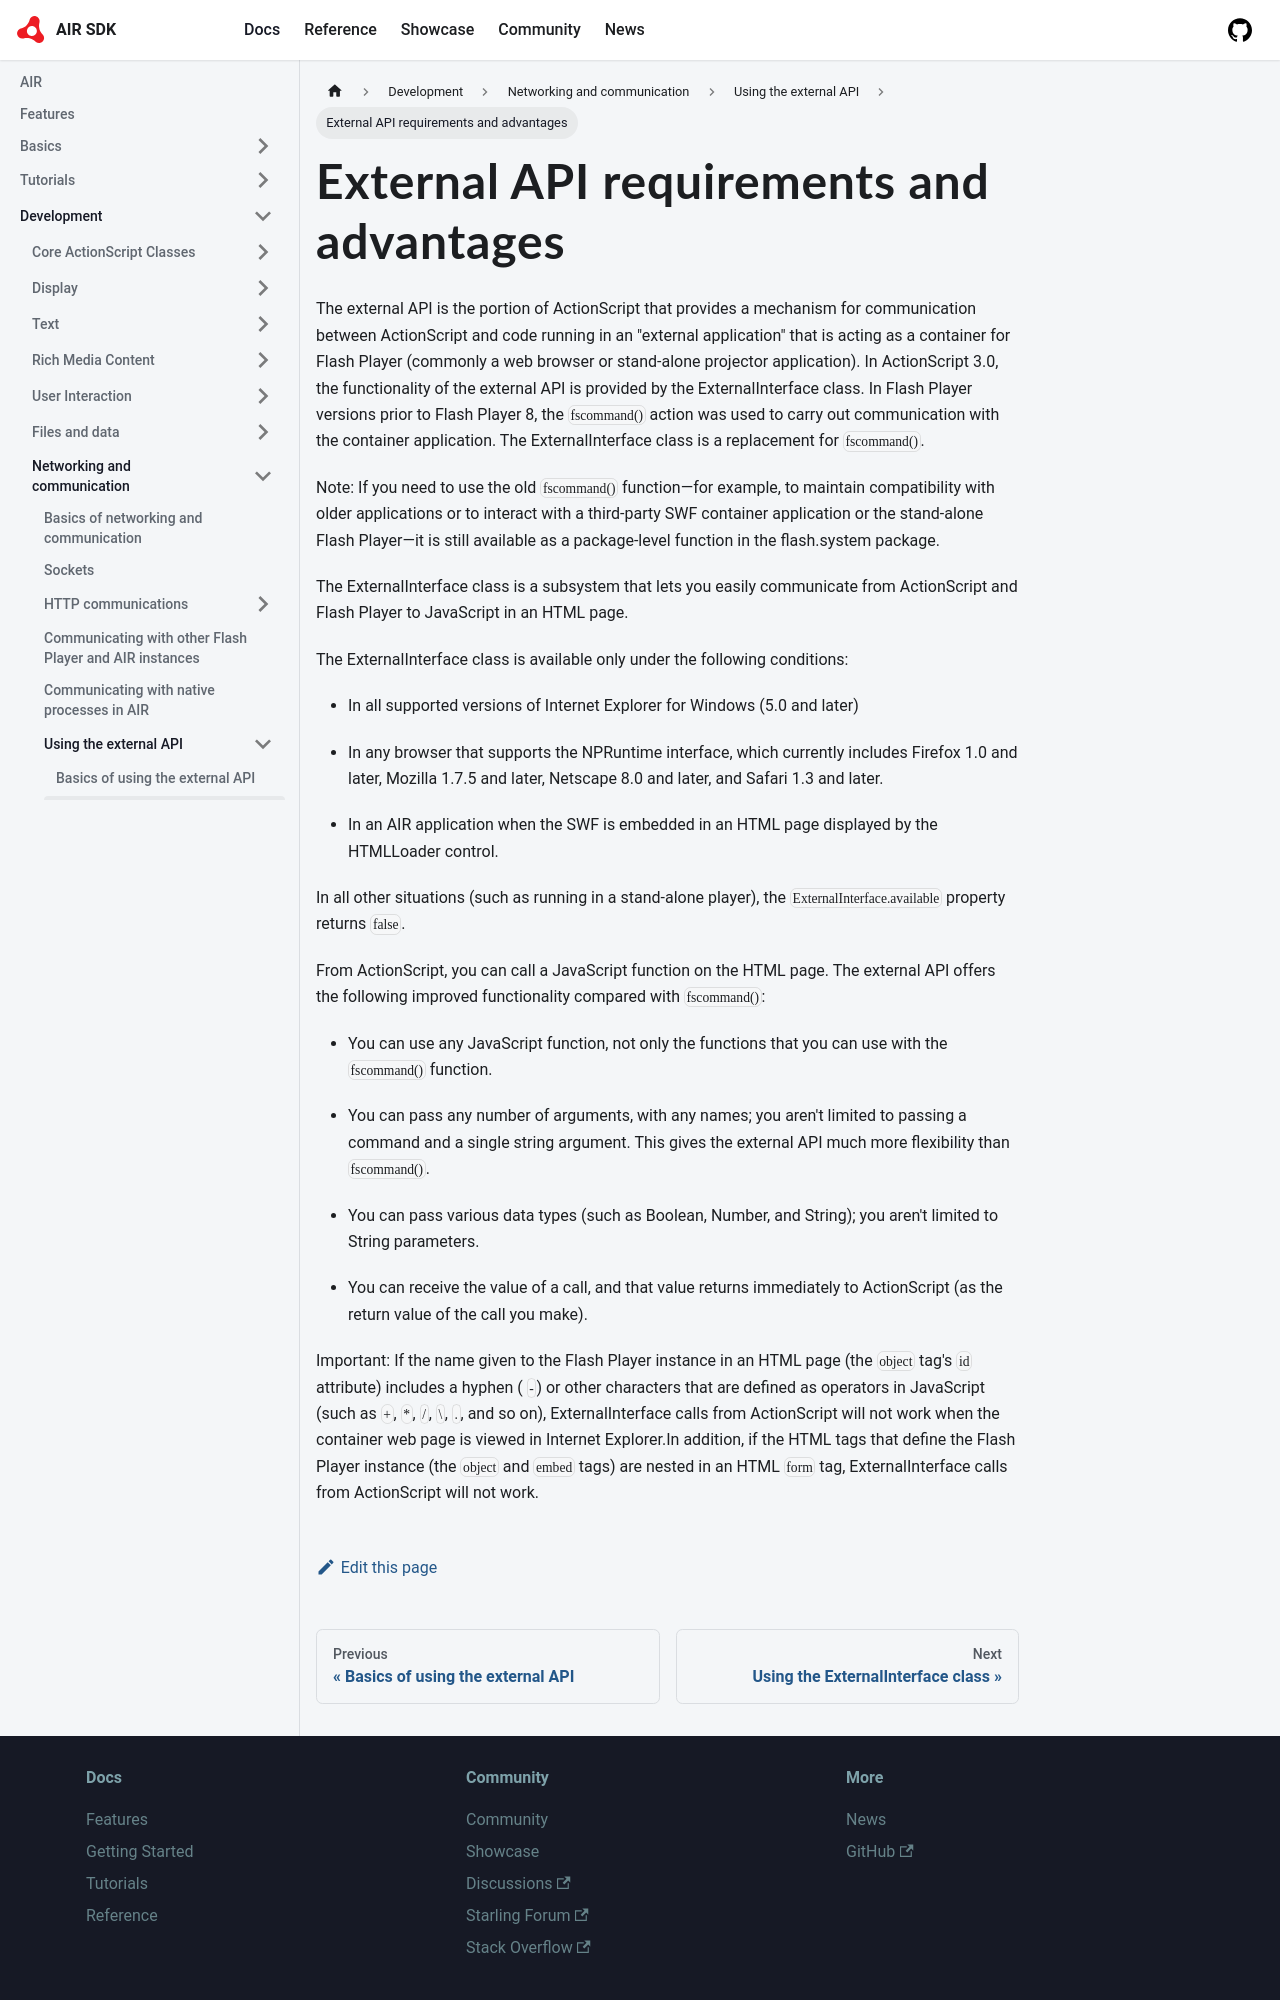

repository: airsdk/airsdk.dev · page: docs/development/networking-and-communication/using-the-external-api/external-api-requirements-and-advantages.html · generator: docusaurus

---
sidebar_position: 2
---

# External API requirements and advantages

The external API is the portion of ActionScript that provides a mechanism for
communication between ActionScript and code running in an "external application"
that is acting as a container for Flash Player (commonly a web browser or
stand-alone projector application). In ActionScript 3.0, the functionality of
the external API is provided by the ExternalInterface class. In Flash Player
versions prior to Flash Player 8, the `fscommand()` action was used to carry out
communication with the container application. The ExternalInterface class is a
replacement for `fscommand()`.

Note: If you need to use the old `fscommand()` function—for example, to maintain
compatibility with older applications or to interact with a third-party SWF
container application or the stand-alone Flash Player—it is still available as a
package-level function in the flash.system package.

The ExternalInterface class is a subsystem that lets you easily communicate from
ActionScript and Flash Player to JavaScript in an HTML page.

The ExternalInterface class is available only under the following conditions:

- In all supported versions of Internet Explorer for Windows (5.0 and later)

- In any browser that supports the NPRuntime interface, which currently includes
  Firefox 1.0 and later, Mozilla 1.7.5 and later, Netscape 8.0 and later, and
  Safari 1.3 and later.

- In an AIR application when the SWF is embedded in an HTML page displayed by
  the HTMLLoader control.

In all other situations (such as running in a stand-alone player), the
`ExternalInterface.available` property returns `false`.

From ActionScript, you can call a JavaScript function on the HTML page. The
external API offers the following improved functionality compared with
`fscommand()`:

- You can use any JavaScript function, not only the functions that you can use
  with the `fscommand()` function.

- You can pass any number of arguments, with any names; you aren't limited to
  passing a command and a single string argument. This gives the external API
  much more flexibility than `fscommand()`.

- You can pass various data types (such as Boolean, Number, and String); you
  aren't limited to String parameters.

- You can receive the value of a call, and that value returns immediately to
  ActionScript (as the return value of the call you make).
